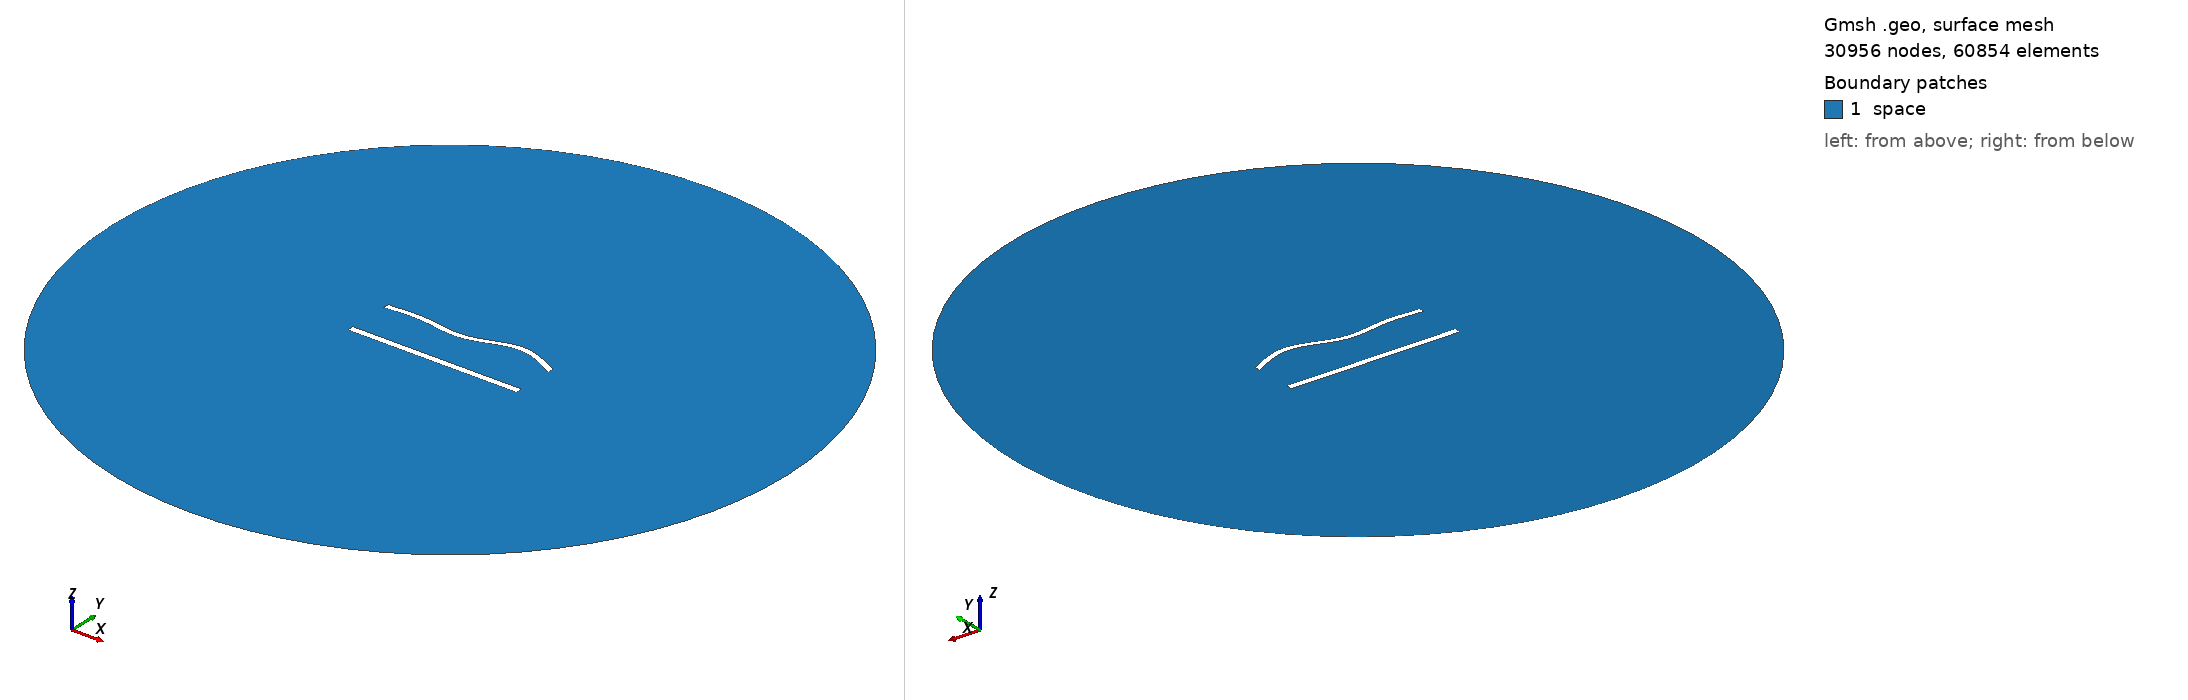

Gmsh geometry script, surface-meshed: 30956 nodes, 60854 surface elements. Boundary patches (legend numbers): 1 space. Left view from above one corner, right view from below the opposite corner. Legend entries are the model's physical surfaces. The drawing asked Gmsh for element sizes between 1% and 20% of the model's largest extent; the script's own settings can give other sizes.

=== 1119.geo (drawn) ===
//---------------------------------------
// Geometry kernel
//---------------------------------------

SetFactory("OpenCASCADE");



//---------------------------------------
// Parameters of the geometry
//---------------------------------------

// Overetch of the upper plate
overetch = 0.25;

// Distance between the plates
distance = 27.5;

// Discretization over the x axis (for the deformation)
nx = 50; 

// Length of the plate
L = 100 - overetch; 

// Number of modes
n = 4; 

// 1st mode coefficient
coeff(1) = 1.5;
beta(1) = 0.596864 * 3.1415926535 / L;

// 2nd mode coefficient
coeff(2) = 0.0;
beta(2) = 1.49418 * 3.1415926535 / L;

// 3rd mode coefficient
coeff(3) = -1.5;
beta(3) = 2.50025 * 3.1415926535 / L;

// 4th mode coefficient
coeff(4) = 1.5;
beta(4) = 3.49999 * 3.1415926535 / L;



//---------------------------------------
// Upper plate (deformed rectangle)
//---------------------------------------

// Coordiantes of the upper plate
xmin = -50;
xmax = 50 - overetch;

// Height of the upper plate
yheight = 4 - 2 * overetch;

// Indexes of the points
UpperID[] = {};
LowerID[] = {};
LeftID[] = {};
RightID[] = {};

// Point index
p = 1;

// Horizontal edges
For i In {1:nx}
    x = xmin + (i-1)*(xmax - xmin)/(nx-1);

    y_bottom = distance / 2 + overetch;
    For j In {1:n}
        C = (Cosh(beta(j)*L) + Cos(beta(j)*L)) / (Sinh(beta(j)*L) + Sin(beta(j)*L));
        y_bottom  = y_bottom + coeff(j) * (Cosh(beta(j)*(x+50)) - Cos(beta(j)*(x+50)) - C * (Sinh(beta(j)*(x+50)) - Sin(beta(j)*(x+50))));
    EndFor

    y_top = y_bottom + yheight;

    Point(p) = {x, y_top, 0, 1.0};
    UpperID[i] = p;
    p = p + 1;

    Point(p) = {x, y_bottom, 0, 1.0};
    LowerID[i] = p;
    p = p + 1;
EndFor

// Create point lists
UpperPts[] = {}; LowerPts[] = {};
For i In {1:nx}
  UpperPts[] += {UpperID[i]};
  LowerPts[] += {LowerID[i]};
EndFor

// Build splines
Spline(1) = {UpperPts[]};
Spline(2) = {LowerPts[]};
Line(3) = {LowerPts[nx-1], UpperPts[nx-1]};
Line(4) = {LowerPts[0], UpperPts[0]};

// Build the plane surface
Curve Loop(1) = {2, 3, -1, -4};
Plane Surface(1) = {1};



//---------------------------------------
// Lower plate (rectangle)
//---------------------------------------

// Vertices
Point(1001) = {-50, -distance/2, 0, 1.0};
Point(1002) = { 50, -distance/2, 0, 1.0};
Point(1003) = { 50,  -distance/2 + 4, 0, 1.0};
Point(1004) = {-50,  -distance/2 + 4, 0, 1.0};

// Edges
Line(5) = {1001, 1002};
Line(6) = {1002, 1003};
Line(7) = {1003, 1004};
Line(8) = {1004, 1001};

// Plane surface
Line Loop(2) = {5, 6, 7, 8};
Plane Surface(2) = {2}; 



//---------------------------------------
// Outer (fictious) boundary
//---------------------------------------

// Points
Point(1005) = {0, 0, 0};       // Center
Point(1006) = {200, 0, 0};     // Start point
Point(1007) = {0, 200, 0};     // 90 degrees
Point(1008) = {-200, 0, 0};    // 180 degrees
Point(1009) = {0, -200, 0};    // 270 degrees

// Circle arcs (each needs start, center, end)
Circle(9) = {1006, 1005, 1007};
Circle(10) = {1007, 1005, 1008};
Circle(11) = {1008, 1005, 1009};
Circle(12) = {1009, 1005, 1006};

// Plane surface for the entire domain
Curve Loop(3) = {9, 10, 11, 12};
Surface(3) = {3};

// Subtract the plates from the whole domain to obtain the actual domain where we want to solve the equations
BooleanDifference{ Surface{3}; Delete; }{ Surface{1}; Surface{2}; Delete; }




//---------------------------------------
// Transfinite Lines/Curves
//---------------------------------------

// Set the number of points on the boundaries
r = 6;
d = 0.15;

// Plates
Transfinite Curve {1} = 50*r/4 Using Progression 1;
Transfinite Line {2} = 50*r Using Progression 1;
Transfinite Curve {3, 4} = 2*r Using Progression 1+d;
Transfinite Line {5} = 50*r/4 Using Progression 1;
Transfinite Line {7} = 50*r Using Progression 1;
Transfinite Line {6} = 2*r Using Progression 1-d;
Transfinite Line {8} = 2*r Using Progression 1+d;

// Outer boundary
Transfinite Line {9, 10, 11, 12} = 20 Using Progression 1;



//---------------------------------------
// Physical groups
//---------------------------------------                

// Physical curves (boundaries)
Physical Line("force_segment", 10) = {2};
Physical Line("upper_plate", 11) = {1, 3, 4};
Physical Line("lower_plate", 12) = {5, 6, 7, 8};
Physical Line("boundary", 20) = {9, 10, 11, 12};

// Physical Surfaces
Physical Surface("space", 30) = {3};



//---------------------------------------
// 6. Generate the Mesh
//---------------------------------------

// 2D mesh generation
Mesh 2;
